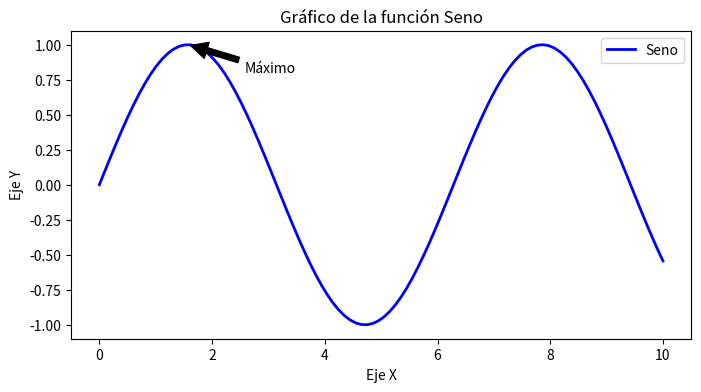

Generate this figure with matplotlib: (Note: this script raises an exception after producing the figure.)
import matplotlib.pyplot as plt
import numpy as np

# Ejemplo 1: Gráfico Simple con Matplotlib
# Datos de ejemplo
x = np.linspace(0, 10, 100)
y = np.sin(x)

# Crear figura y eje
plt.figure(figsize=(8, 4))
plt.plot(x, y, label='Seno', color='blue', linewidth=2)
plt.title('Gráfico de la función Seno')
plt.xlabel('Eje X')
plt.ylabel('Eje Y')
plt.legend()
plt.annotate('Máximo', xy=(np.pi/2, 1), xytext=(np.pi/2+1, 0.8),
             arrowprops=dict(facecolor='black', shrink=0.05))

# Guardar la figura en un archivo
plt.savefig('./tmp/grafico_seno.png')
